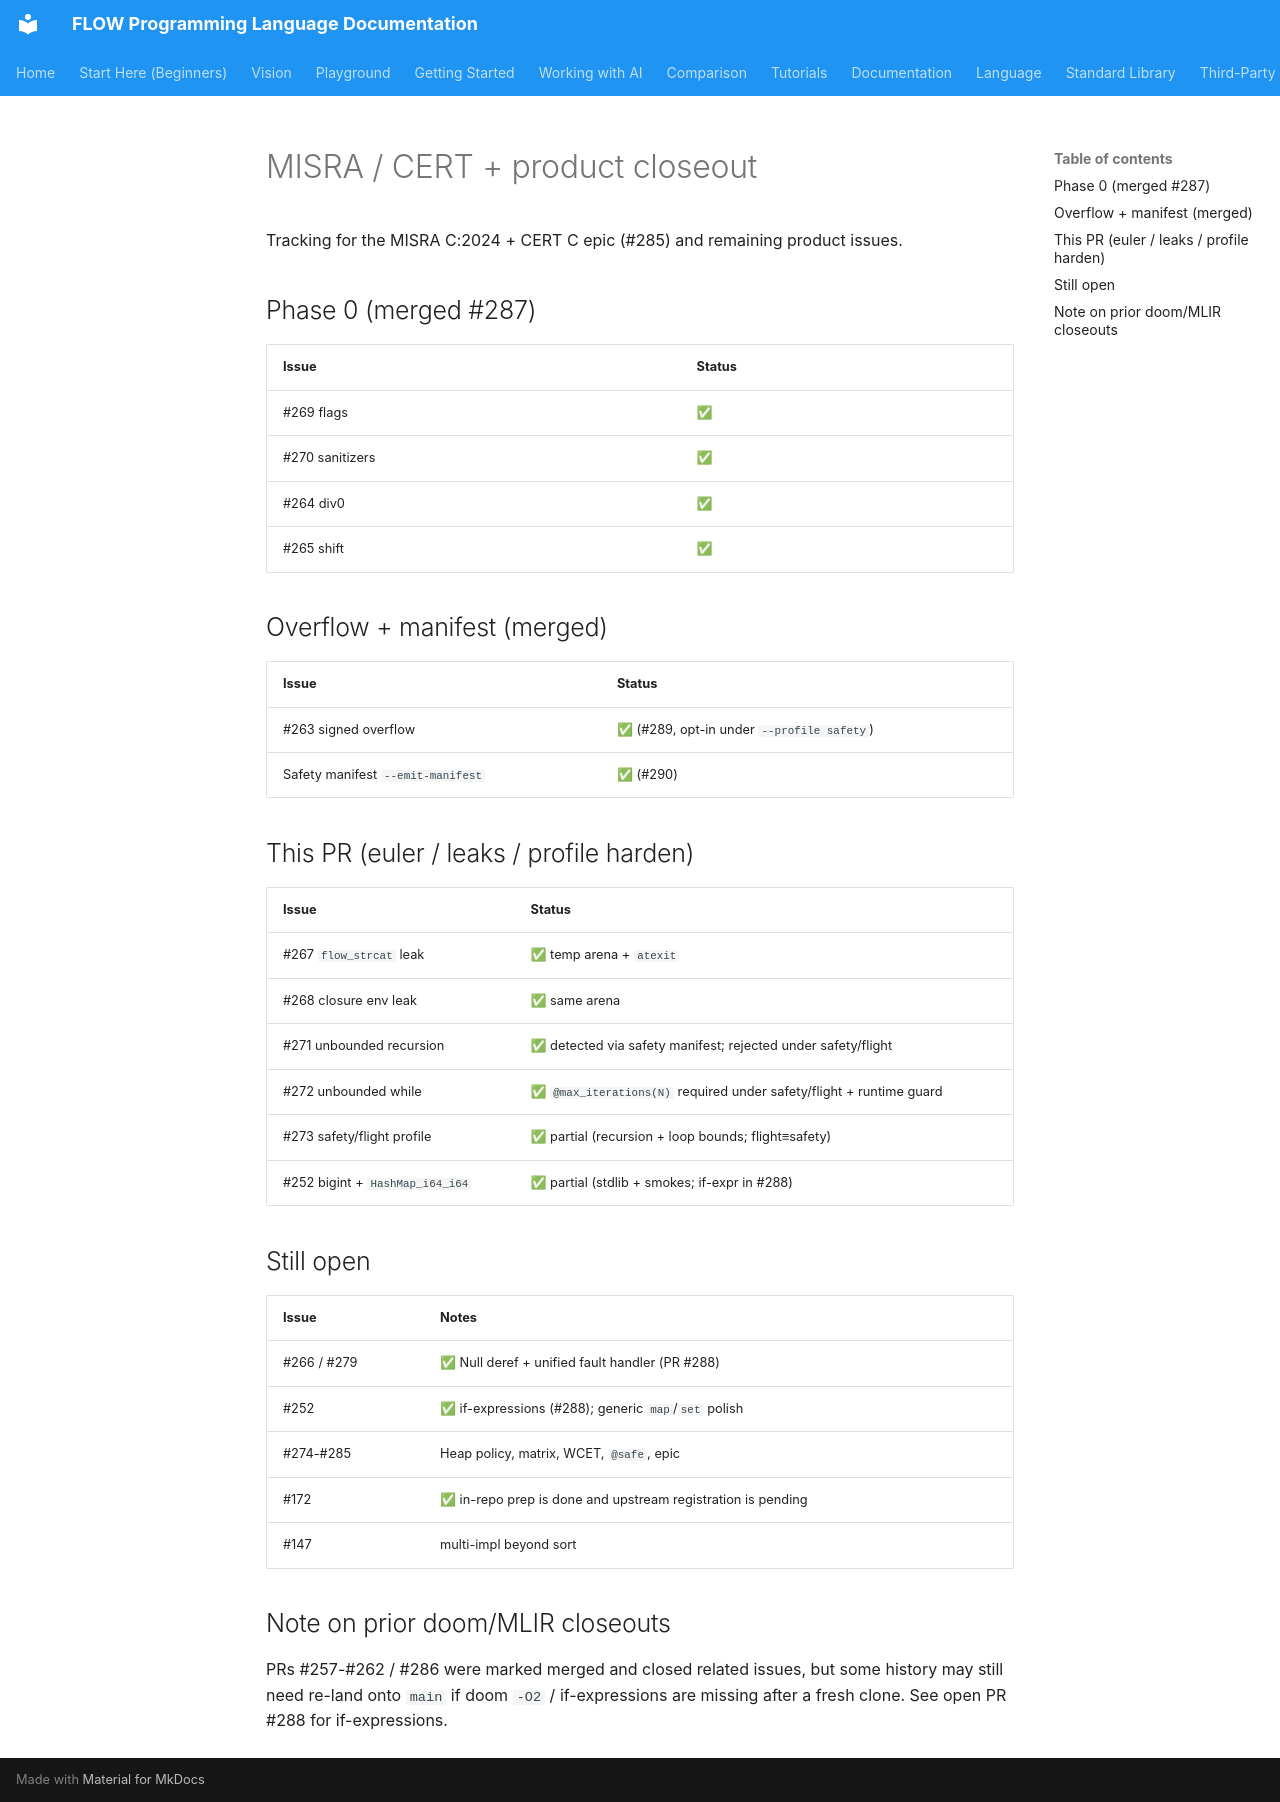

repository: flooooooooooow/flow · page: project/ISSUE_CLOSEOUT/index.html · generator: mkdocs

# MISRA / CERT + product closeout

Tracking for the MISRA C:2024 + CERT C epic (#285) and remaining product issues.

## Phase 0 (merged #287)

| Issue | Status |
|-------|--------|
| #269 flags | ✅ |
| #270 sanitizers | ✅ |
| #264 div0 | ✅ |
| #265 shift | ✅ |

## Overflow + manifest (merged)

| Issue | Status |
|-------|--------|
| #263 signed overflow | ✅ (#289, opt-in under `--profile safety`) |
| Safety manifest `--emit-manifest` | ✅ (#290) |

## This PR (euler / leaks / profile harden)

| Issue | Status |
|-------|--------|
| #267 `flow_strcat` leak | ✅ temp arena + `atexit` |
| #268 closure env leak | ✅ same arena |
| #271 unbounded recursion | ✅ detected via safety manifest; rejected under safety/flight |
| #272 unbounded while | ✅ `@max_iterations(N)` required under safety/flight + runtime guard |
| #273 safety/flight profile | ✅ partial (recursion + loop bounds; flight≡safety) |
| #252 bigint + `HashMap_i64_i64` | ✅ partial (stdlib + smokes; if-expr in #288) |

## Still open

| Issue | Notes |
|-------|-------|
| #266 / #279 | ✅ Null deref + unified fault handler (PR #288) |
| #252 | ✅ if-expressions (#288); generic `map`/`set` polish |
| #274-#285 | Heap policy, matrix, WCET, `@safe`, epic |
| #172 | ✅ in-repo prep is done and upstream registration is pending |
| #147 | multi-impl beyond sort |

## Note on prior doom/MLIR closeouts

PRs #257-#262 / #286 were marked merged and closed related issues, but some
history may still need re-land onto `main` if doom `-O2` / if-expressions are
missing after a fresh clone. See open PR #288 for if-expressions.
